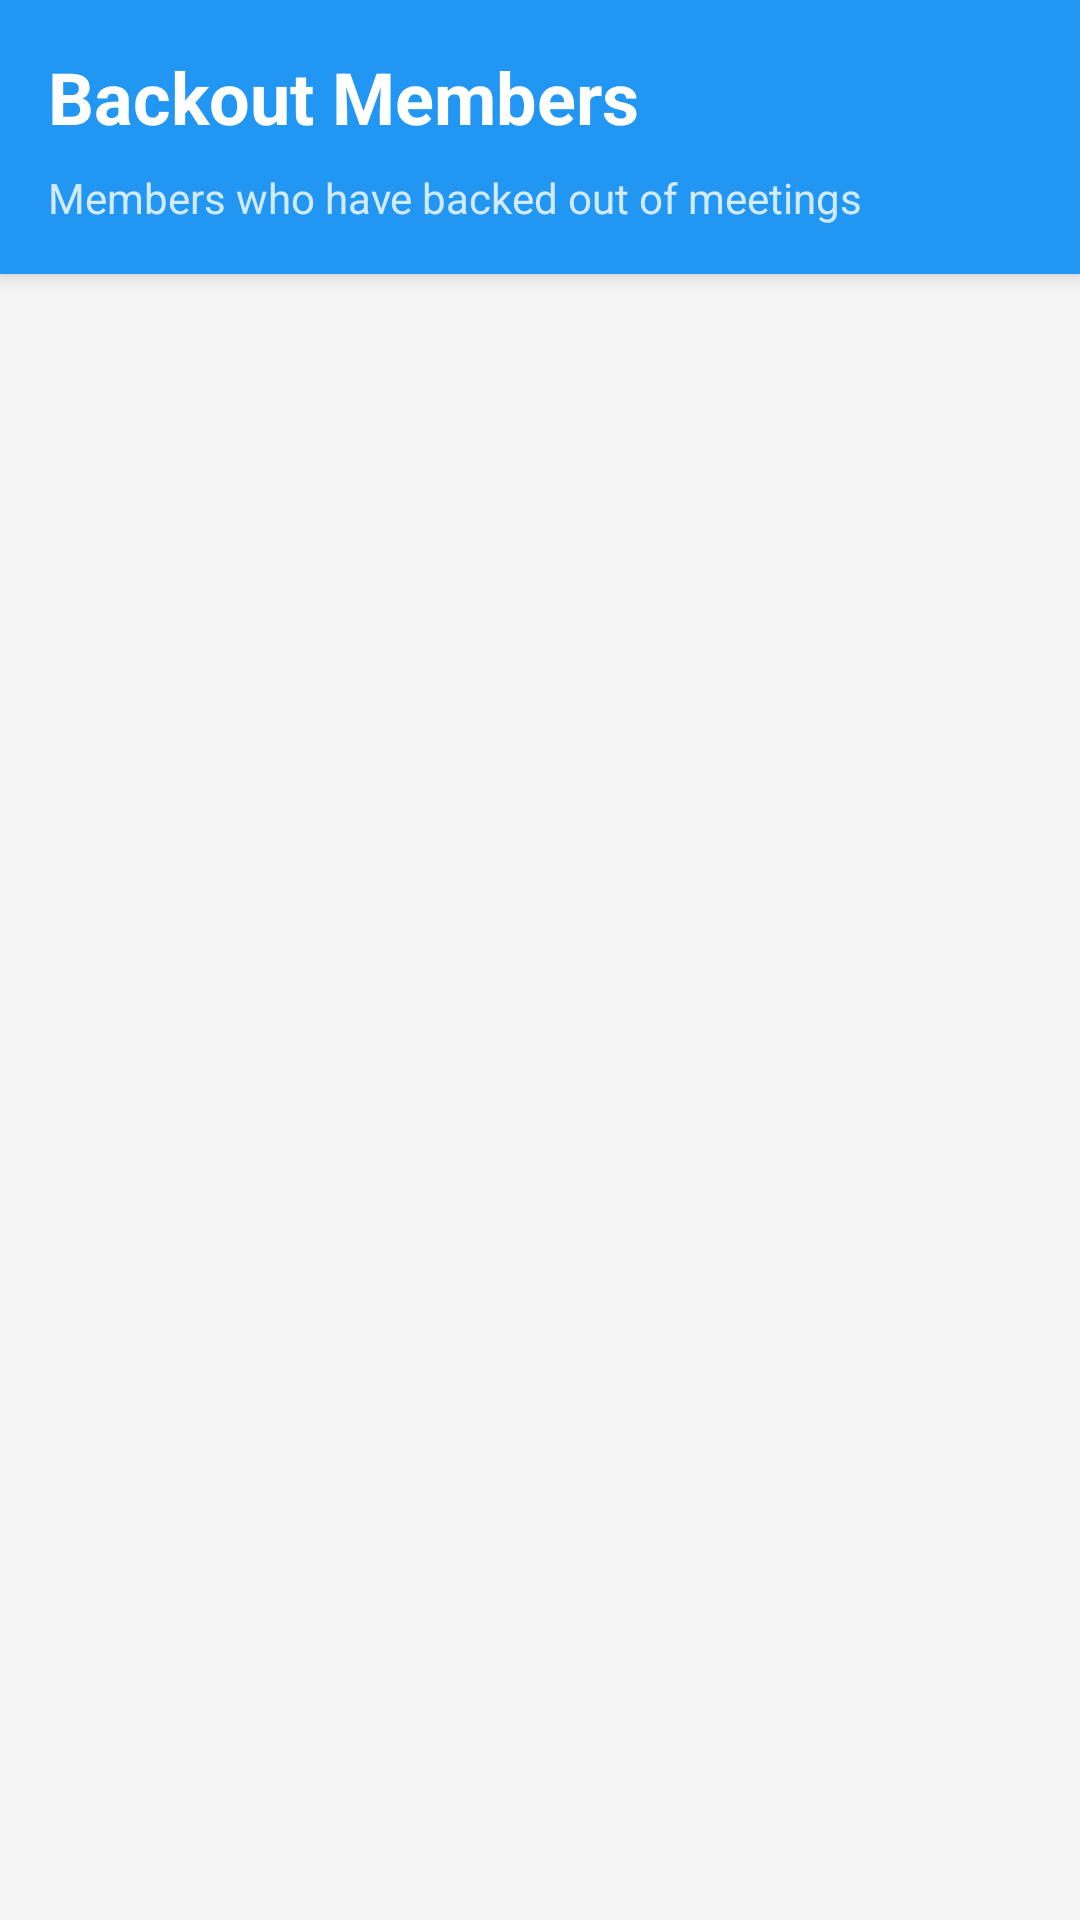

This screen was rendered from an Android layout file. Write that file and the resources it references.
<!-- AndroidManifest.xml: application theme Theme.ToastMasters -->
<!-- res/layout/fragment_backout_members.xml -->
<?xml version="1.0" encoding="utf-8"?>
<LinearLayout xmlns:android="http://schemas.android.com/apk/res/android"
    xmlns:app="http://schemas.android.com/apk/res-auto"
    android:layout_width="match_parent"
    android:layout_height="match_parent"
    android:orientation="vertical"
    android:background="@color/gray_100">

    
    <LinearLayout
        android:layout_width="match_parent"
        android:layout_height="wrap_content"
        android:orientation="vertical"
        android:background="@color/primary_color"
        android:padding="16dp"
        android:elevation="4dp">

        <TextView
            android:layout_width="wrap_content"
            android:layout_height="wrap_content"
            android:text="@string/backout_members"
            android:textSize="24sp"
            android:textStyle="bold"
            android:textColor="@color/white"
            android:layout_marginBottom="8dp" />

        <TextView
            android:layout_width="wrap_content"
            android:layout_height="wrap_content"
            android:text="@string/members_who_have_backed_out_of_meetings"
            android:textSize="14sp"
            android:textColor="@color/white"
            android:alpha="0.8" />

    </LinearLayout>

    
    <androidx.recyclerview.widget.RecyclerView
        android:id="@+id/backout_members_recycler_view"
        android:layout_width="match_parent"
        android:layout_height="match_parent"
        android:padding="8dp"
        android:clipToPadding="false" />

</LinearLayout>
<!-- resources referenced by this layout -->
<resources>
  <color name="gray_100">#F5F5F5</color>
  <color name="primary_color">#2196F3</color>
  <color name="white">#FFFFFFFF</color>
  <string name="backout_members">Backout Members</string>
  <string name="members_who_have_backed_out_of_meetings">Members who have backed out of meetings</string>
  <style name="Theme.ToastMasters" parent="Base.Theme.ToastMasters" />
  <style name="Base.Theme.ToastMasters" parent="Theme.Material3.DayNight.NoActionBar">
          
          
      </style>
</resources>
